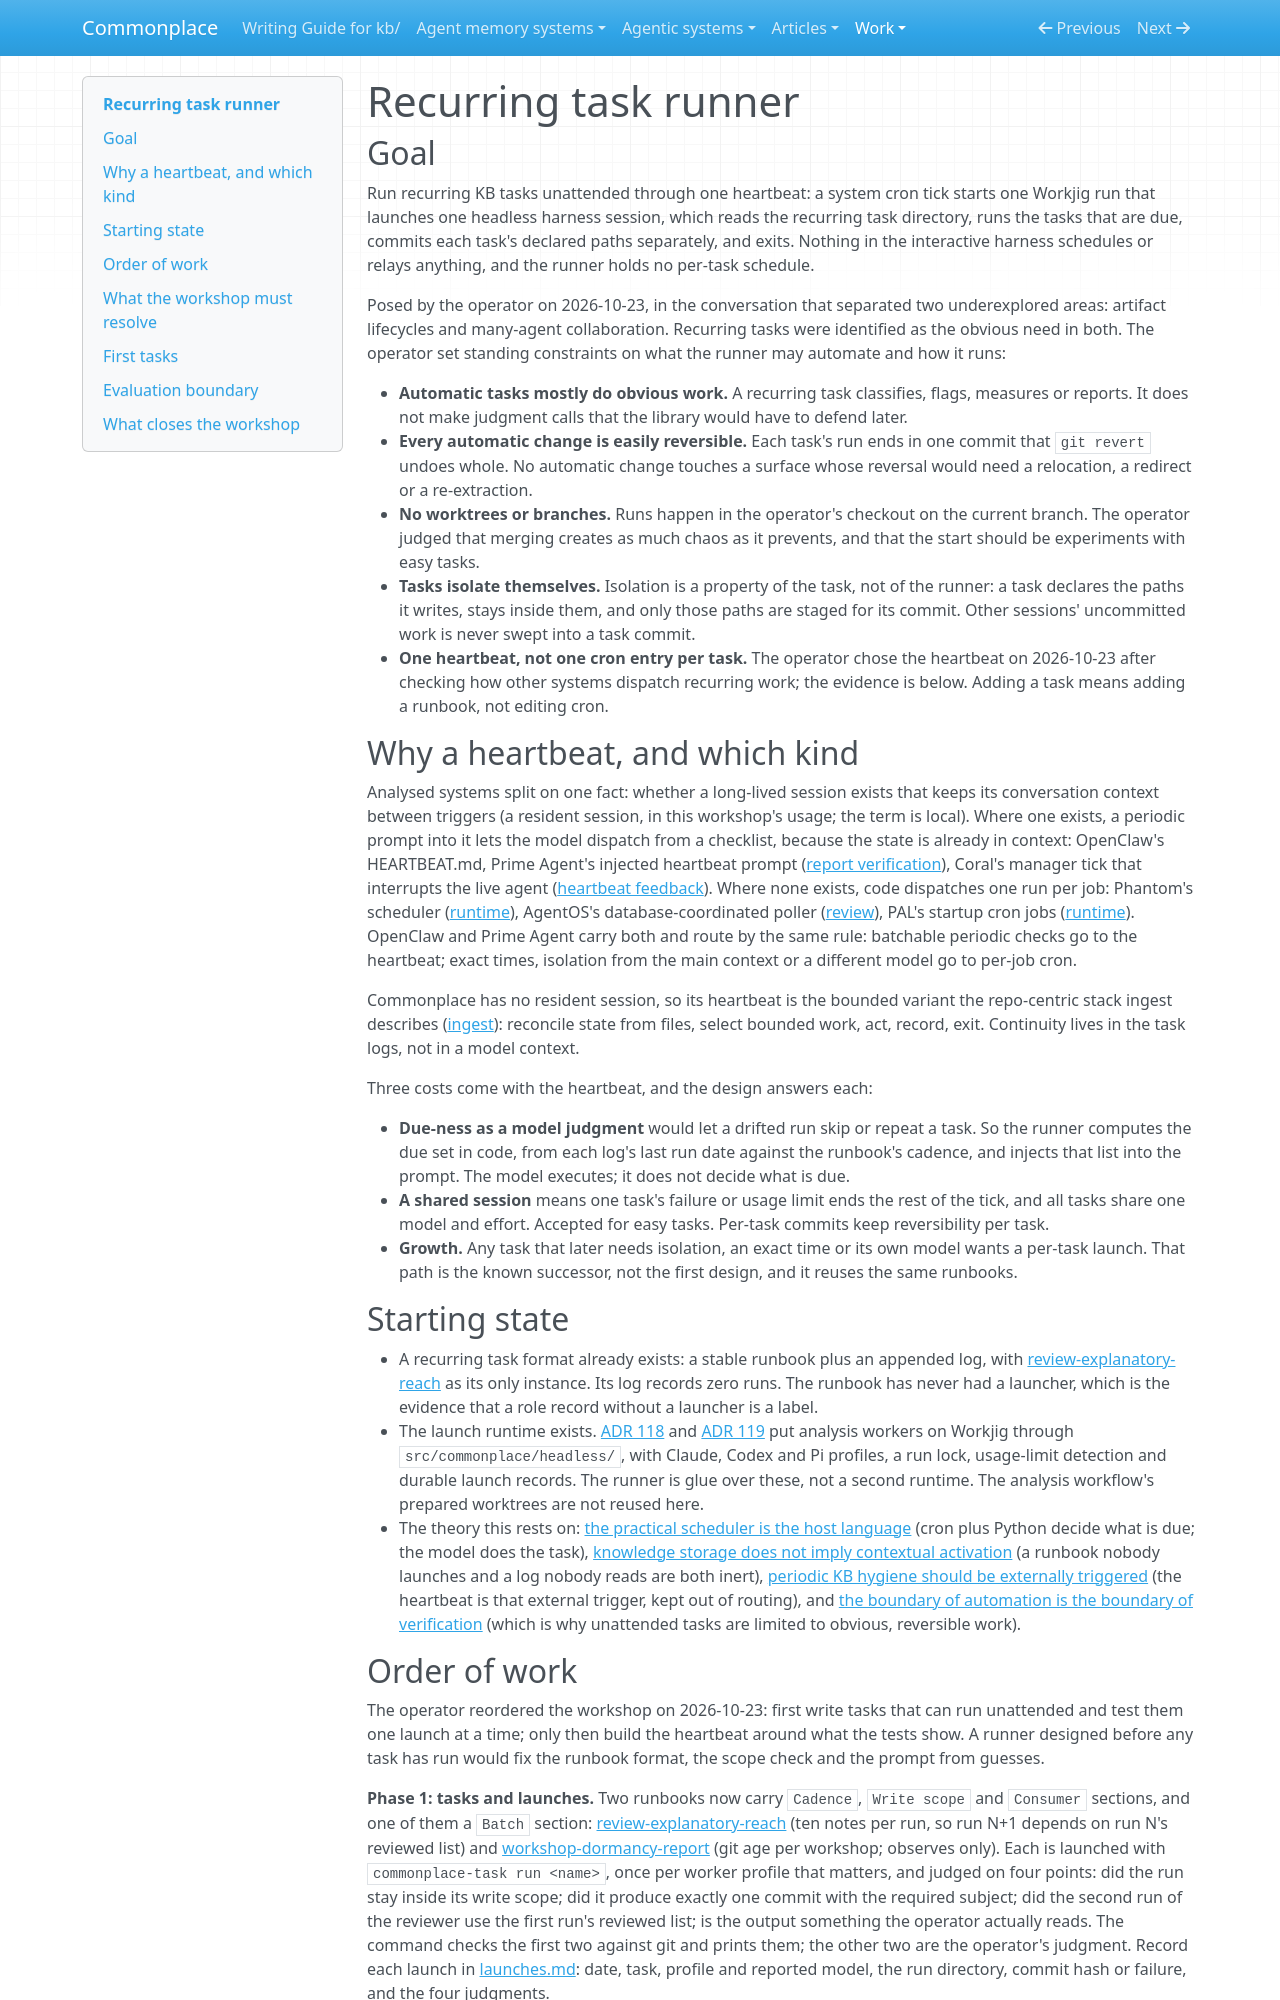

repository: zby/commonplace · page: work/recurring-task-runner/index.html · generator: mkdocs

# Recurring task runner

## Goal

Run recurring KB tasks unattended through one heartbeat: a system cron tick
starts one Workjig run that launches one headless harness session, which
reads the recurring task directory, runs the tasks that are due, commits each
task's declared paths separately, and exits. Nothing in the interactive
harness schedules or relays anything, and the runner holds no per-task
schedule.

Posed by the operator on 2026-10-23, in the conversation that separated two
underexplored areas: artifact lifecycles and many-agent collaboration.
Recurring tasks were identified as the obvious need in both. The operator set
standing constraints on what the runner may automate and how it runs:

- **Automatic tasks mostly do obvious work.** A recurring task classifies,
  flags, measures or reports. It does not make judgment calls that the
  library would have to defend later.
- **Every automatic change is easily reversible.** Each task's run ends in
  one commit that `git revert` undoes whole. No automatic change touches a
  surface whose reversal would need a relocation, a redirect or a
  re-extraction.
- **No worktrees or branches.** Runs happen in the operator's checkout on the
  current branch. The operator judged that merging creates as much chaos as
  it prevents, and that the start should be experiments with easy tasks.
- **Tasks isolate themselves.** Isolation is a property of the task, not of
  the runner: a task declares the paths it writes, stays inside them, and
  only those paths are staged for its commit. Other sessions' uncommitted
  work is never swept into a task commit.
- **One heartbeat, not one cron entry per task.** The operator chose the
  heartbeat on 2026-10-23 after checking how other systems dispatch
  recurring work; the evidence is below. Adding a task means adding a
  runbook, not editing cron.

## Why a heartbeat, and which kind

Analysed systems split on one fact: whether a long-lived session exists that
keeps its conversation context between triggers (a resident session, in this
workshop's usage; the term is local). Where one exists, a periodic prompt into
it lets the model dispatch from a checklist, because the state is already in
context: OpenClaw's HEARTBEAT.md, Prime Agent's injected heartbeat prompt
([report verification](../../agentic-system-analyses/retained/primeintellect-ai--prime-agent/report-verification.md)),
Coral's manager tick that interrupts the live agent
([heartbeat feedback](../../agentic-system-analyses/retained/human-agent-society--coral/runtime.md#rt-rte-heartbeat-feedback)).
Where none exists, code dispatches one run per job: Phantom's scheduler
([runtime](../../agentic-system-analyses/retained/ghostwright--phantom/runtime.md)),
AgentOS's database-coordinated poller
([review](../../agentic-systems/reviews/agno-agentos.md)), PAL's startup cron
jobs ([runtime](../../agentic-system-analyses/retained/agno-agi--pal/runtime.md)).
OpenClaw and Prime Agent carry both and route by the same rule: batchable
periodic checks go to the heartbeat; exact times, isolation from the main
context or a different model go to per-job cron.

Commonplace has no resident session, so its heartbeat is the bounded variant
the repo-centric stack ingest describes
([ingest](../../sources/building-a-repo-centric-modular-agent-stack-2085784422339768686.ingest.md)):
reconcile state from files, select bounded work, act, record, exit.
Continuity lives in the task logs, not in a model context.

Three costs come with the heartbeat, and the design answers each:

- **Due-ness as a model judgment** would let a drifted run skip or repeat a
  task. So the runner computes the due set in code, from each log's last run
  date against the runbook's cadence, and injects that list into the prompt.
  The model executes; it does not decide what is due.
- **A shared session** means one task's failure or usage limit ends the rest
  of the tick, and all tasks share one model and effort. Accepted for easy
  tasks. Per-task commits keep reversibility per task.
- **Growth.** Any task that later needs isolation, an exact time or its own
  model wants a per-task launch. That path is the known successor, not the
  first design, and it reuses the same runbooks.

## Starting state

- A recurring task format already exists: a stable runbook plus an appended
  log, with [review-explanatory-reach](../../tasks/review-explanatory-reach.md)
  as its only instance. Its log records zero runs. The runbook has never had a
  launcher, which is the evidence that a role record without a launcher is a
  label.
- The launch runtime exists. [ADR 118](../../reference/adr/118-analyses-run-as-a-workflow-over-headless-harnesses.md)
  and [ADR 119](../../reference/adr/119-analysis-workers-launch-through-workjig.md)
  put analysis workers on Workjig through `src/commonplace/headless/`, with
  Claude, Codex and Pi profiles, a run lock, usage-limit detection and durable
  launch records. The runner is glue over these, not a second runtime. The
  analysis workflow's prepared worktrees are not reused here.
- The theory this rests on: [the practical scheduler is the host language](../../theory/the-practical-scheduler-is-the-host-language.md)
  (cron plus Python decide what is due; the model does the task),
  [knowledge storage does not imply contextual activation](../../theory/knowledge-storage-does-not-imply-contextual-activation.md)
  (a runbook nobody launches and a log nobody reads are both inert),
  [periodic KB hygiene should be externally triggered](../../theory/periodic-kb-hygiene-should-be-externally-triggered-not-embedded-in.md)
  (the heartbeat is that external trigger, kept out of routing), and
  [the boundary of automation is the boundary of verification](../../theory/the-boundary-of-automation-is-the-boundary-of-verification.md)
  (which is why unattended tasks are limited to obvious, reversible work).
